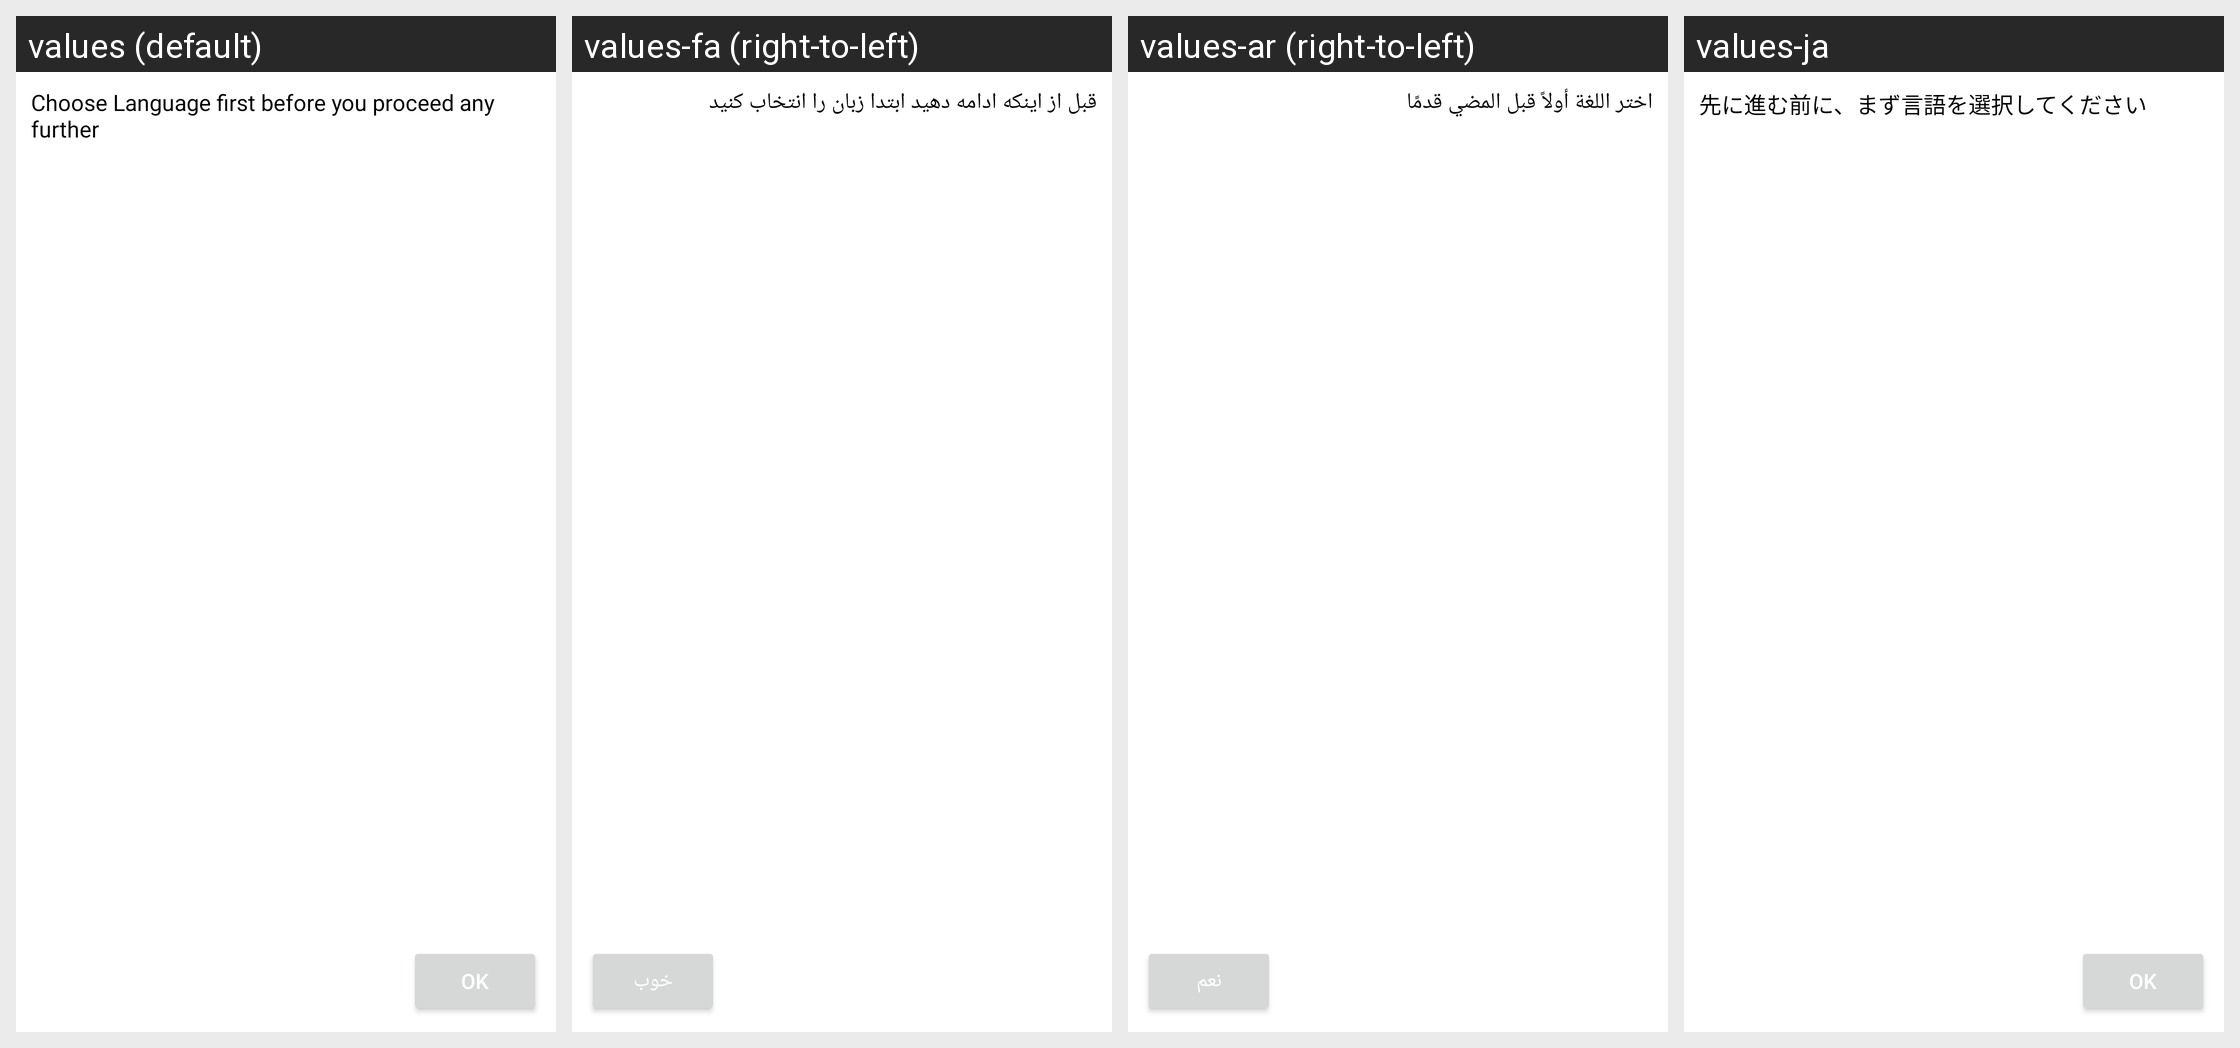

Here is an Android app screen in its default locale and in the app's own translations. Write out the translated-string differences for the strings that appear on this screen.
Android screen res/layout/choose_languages_first_dialog.xml rendered under 4 locales, left to right: values (default), values-fa (right-to-left), values-ar (right-to-left), values-ja. Device: Nexus 5 (rendered at 1080×1920; each locale shown at half size, 540×960, under a caption strip naming it); theme Theme.LanguageTranslator.
Other locales in the repository, not shown: values-af, values-am, values-as, values-ay, values-az, values-be, values-bg, values-bho, values-bm, values-bn, values-bs, values-ca, values-ceb, values-ckb, values-co, values-cs, values-cy, values-da, values-de, values-doi, values-dv, values-ee, values-el, values-en, values-eo, values-es, values-et, values-eu, values-fi, values-fr, values-fy, values-ga, values-gd, values-gl, values-gn, values-gu, values-ha, values-haw, values-hi, values-hmn, values-hr, values-ht, values-hu, values-hy, values-id, values-ig, values-ilo, values-is, values-it, values-iw, values-jw, values-ka, values-kk, values-km, values-kn, values-ko, values-kri, values-ku, values-ky, values-la, values-lb, values-lg, values-ln, values-lo, values-lt, values-lus, values-lv, values-mai, values-mg, values-mi, values-mk, values-ml, values-mn, values-mr, values-ms, values-mt, values-my, values-ne, values-nl, values-no, values-nso, values-ny, values-om, values-or, values-pa, values-pl, values-ps, values-pt, values-qu, values-ro, values-ru, values-rw, values-sa, values-sd, values-si, values-sk, values-sl, values-sm, values-sn, values-so, values-sq, values-sr, values-st, values-su, values-sv, values-sw, values-ta, values-te, values-tg, values-th, values-ti, values-tk, values-tl, values-tr, values-ts, values-tt, values-tw, values-ug, values-uk, values-ur, values-uz, values-vi, values-xh, values-yi, values-yo, values-zh-rCN, values-zh-rTW, values-zu.
Strings drawn on this screen, with the default value and each locale's value (text and hints the layout hard-codes, and strings that could not be matched under every locale, appear in the picture but are not listed):

ChooseLanguageFirst
  values: Choose Language first before you proceed any further
  values-fa: قبل از اینکه ادامه دهید ابتدا زبان را انتخاب کنید
  values-ar: اختر اللغة أولاً قبل المضي قدمًا
  values-ja: 先に進む前に、まず言語を選択してください

Ok
  values: OK
  values-fa: خوب
  values-ar: نعم
  values-ja: OK
